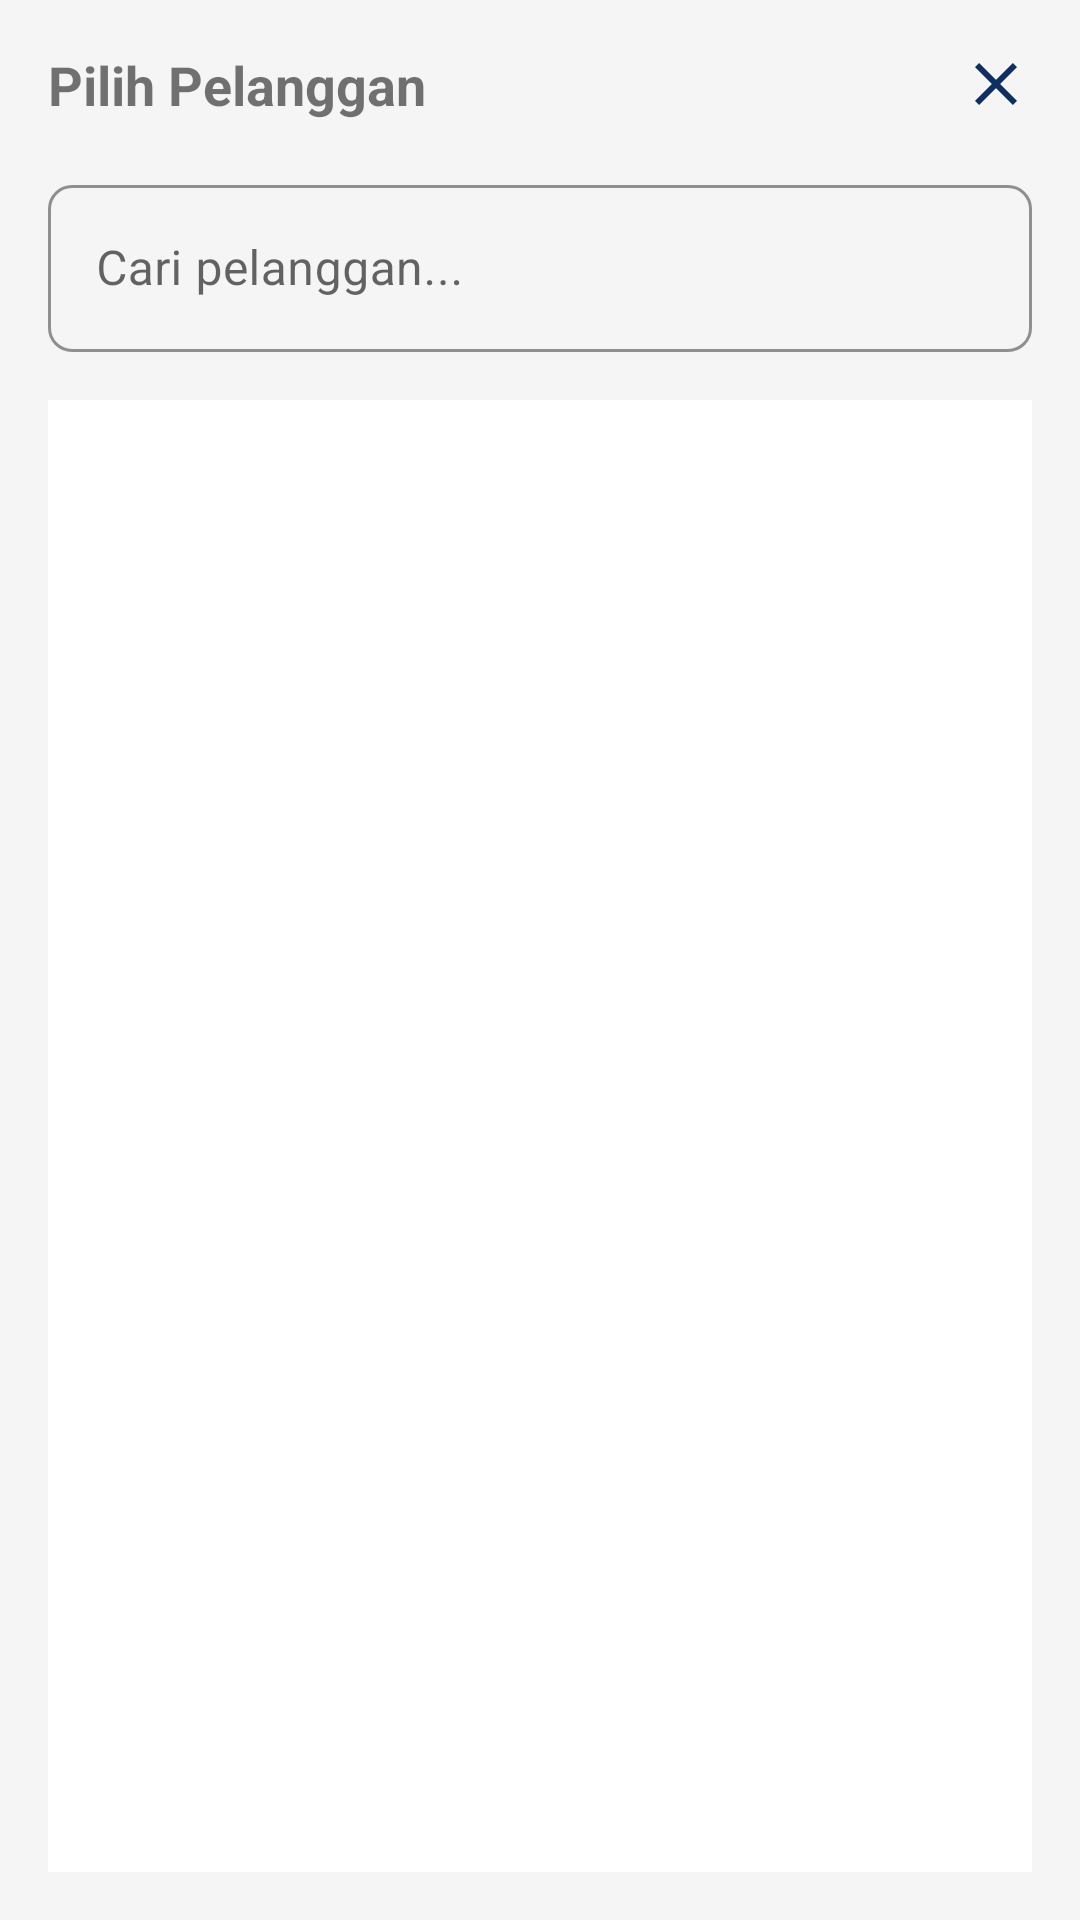

Layout XML and referenced resources for this Android screen:
<!-- AndroidManifest.xml: application theme Theme.Xcuci -->
<!-- res/layout/dialog_customer_with_search.xml -->
<?xml version="1.0" encoding="utf-8"?>
<LinearLayout
    xmlns:android="http://schemas.android.com/apk/res/android"
    android:layout_width="match_parent"
    android:layout_height="wrap_content"
    android:orientation="vertical"
    android:padding="16dp">

    
    <RelativeLayout
        android:layout_width="match_parent"
        android:layout_height="wrap_content">

        <TextView
            android:id="@+id/tvDialogTitle"
            android:layout_width="wrap_content"
            android:layout_height="wrap_content"
            android:text="Pilih Pelanggan"
            android:textSize="18sp"
            android:textStyle="bold"
            android:layout_centerVertical="true" />

        <ImageButton
            android:id="@+id/btnClose"
            android:layout_width="wrap_content"
            android:layout_height="wrap_content"
            android:src="@drawable/ic_close"
            android:background="?attr/selectableItemBackgroundBorderless"
            android:layout_alignParentEnd="true"
            android:contentDescription="Tutup" />

    </RelativeLayout>

    
    <com.google.android.material.textfield.TextInputLayout
        android:layout_width="match_parent"
        android:layout_height="wrap_content"
        android:layout_marginTop="16dp">

        <com.google.android.material.textfield.TextInputEditText
            android:id="@+id/etSearch"
            android:layout_width="match_parent"
            android:layout_height="wrap_content"
            android:hint="Cari pelanggan..."
            android:inputType="text"
            android:imeOptions="actionSearch" />

    </com.google.android.material.textfield.TextInputLayout>

    
    <androidx.recyclerview.widget.RecyclerView
        android:id="@+id/recyclerViewCustomer"
        android:layout_width="match_parent"
        android:layout_height="500dp"
        android:layout_marginTop="16dp"
        android:background="@color/white" />

</LinearLayout>
<!-- resources referenced by this layout -->
<resources>
  <color name="white">#FFFFFFFF</color>
  <!-- drawable ic_close (drawable) -->
  <vector xmlns:android="http://schemas.android.com/apk/res/android"
      android:width="24dp"
      android:height="24dp"
      android:viewportWidth="24"
      android:viewportHeight="24"
      android:tint="@android:color/system_on_primary_dark">
      <path
          android:fillColor="@android:color/white"
          android:pathData="M19,6.41L17.59,5 12,10.59 6.41,5 5,6.41 10.59,12 5,17.59 6.41,19 12,13.41 17.59,19 19,17.59 13.41,12z"/>
  </vector>
  <style name="Theme.Xcuci" parent="Base.Theme.Xcuci" />
  <style name="Base.Theme.Xcuci" parent="Theme.MaterialComponents.DayNight.DarkActionBar">
          
          <item name="colorPrimary">@color/laundry_blue_primary</item>
          <item name="colorPrimaryVariant">@color/laundry_blue_primary_dark</item>
          <item name="colorOnPrimary">@color/white</item>
  
          
          <item name="colorSecondary">@color/laundry_green_secondary</item>
          <item name="colorSecondaryVariant">@color/laundry_green_secondary_dark</item>
          <item name="colorOnSecondary">@color/white</item>
  
          
          <item name="android:statusBarColor" tools:targetApi="l">?attr/colorPrimaryVariant</item>
  
          
          <item name="android:windowBackground">@color/background_light</item>
          <item name="android:colorBackground">@color/background_light</item>
  
          
          <item name="android:textColorPrimary">@color/text_primary</item>
          <item name="android:textColorSecondary">@color/text_secondary</item>
  
          
          <item name="materialButtonStyle">@style/Widget.Xcuci.Button</item>
          <item name="textInputStyle">@style/Widget.Xcuci.TextInputLayout</item>
          <item name="cardViewStyle">@style/Widget.Xcuci.CardView</item>
  
          
  
      </style>
  <color name="laundry_blue_primary">#2196F3</color>
  <color name="laundry_blue_primary_dark">#1976D2</color>
  <color name="laundry_green_secondary">#4CAF50</color>
  <color name="laundry_green_secondary_dark">#388E3C</color>
  <color name="background_light">#FFF5F5F5</color>
  <color name="text_primary">#FF212121</color>
  <color name="text_secondary">#FF757575</color>
  <style name="Widget.Xcuci.Button" parent="Widget.MaterialComponents.Button">
          <item name="backgroundTint">@color/laundry_blue_primary</item>
          <item name="android:textColor">@color/white</item>
          <item name="cornerRadius">8dp</item>
      </style>
  <style name="Widget.Xcuci.TextInputLayout" parent="Widget.MaterialComponents.TextInputLayout.OutlinedBox">
          <item name="boxStrokeColor">@color/laundry_blue_primary</item>
          <item name="hintTextColor">@color/laundry_blue_primary</item>
          <item name="boxCornerRadiusBottomEnd">8dp</item>
          <item name="boxCornerRadiusBottomStart">8dp</item>
          <item name="boxCornerRadiusTopEnd">8dp</item>
          <item name="boxCornerRadiusTopStart">8dp</item>
      </style>
  <style name="Widget.Xcuci.CardView" parent="CardView">
          <item name="cardCornerRadius">8dp</item>
          <item name="cardElevation">4dp</item>
          <item name="cardUseCompatPadding">true</item>
      </style>
</resources>
